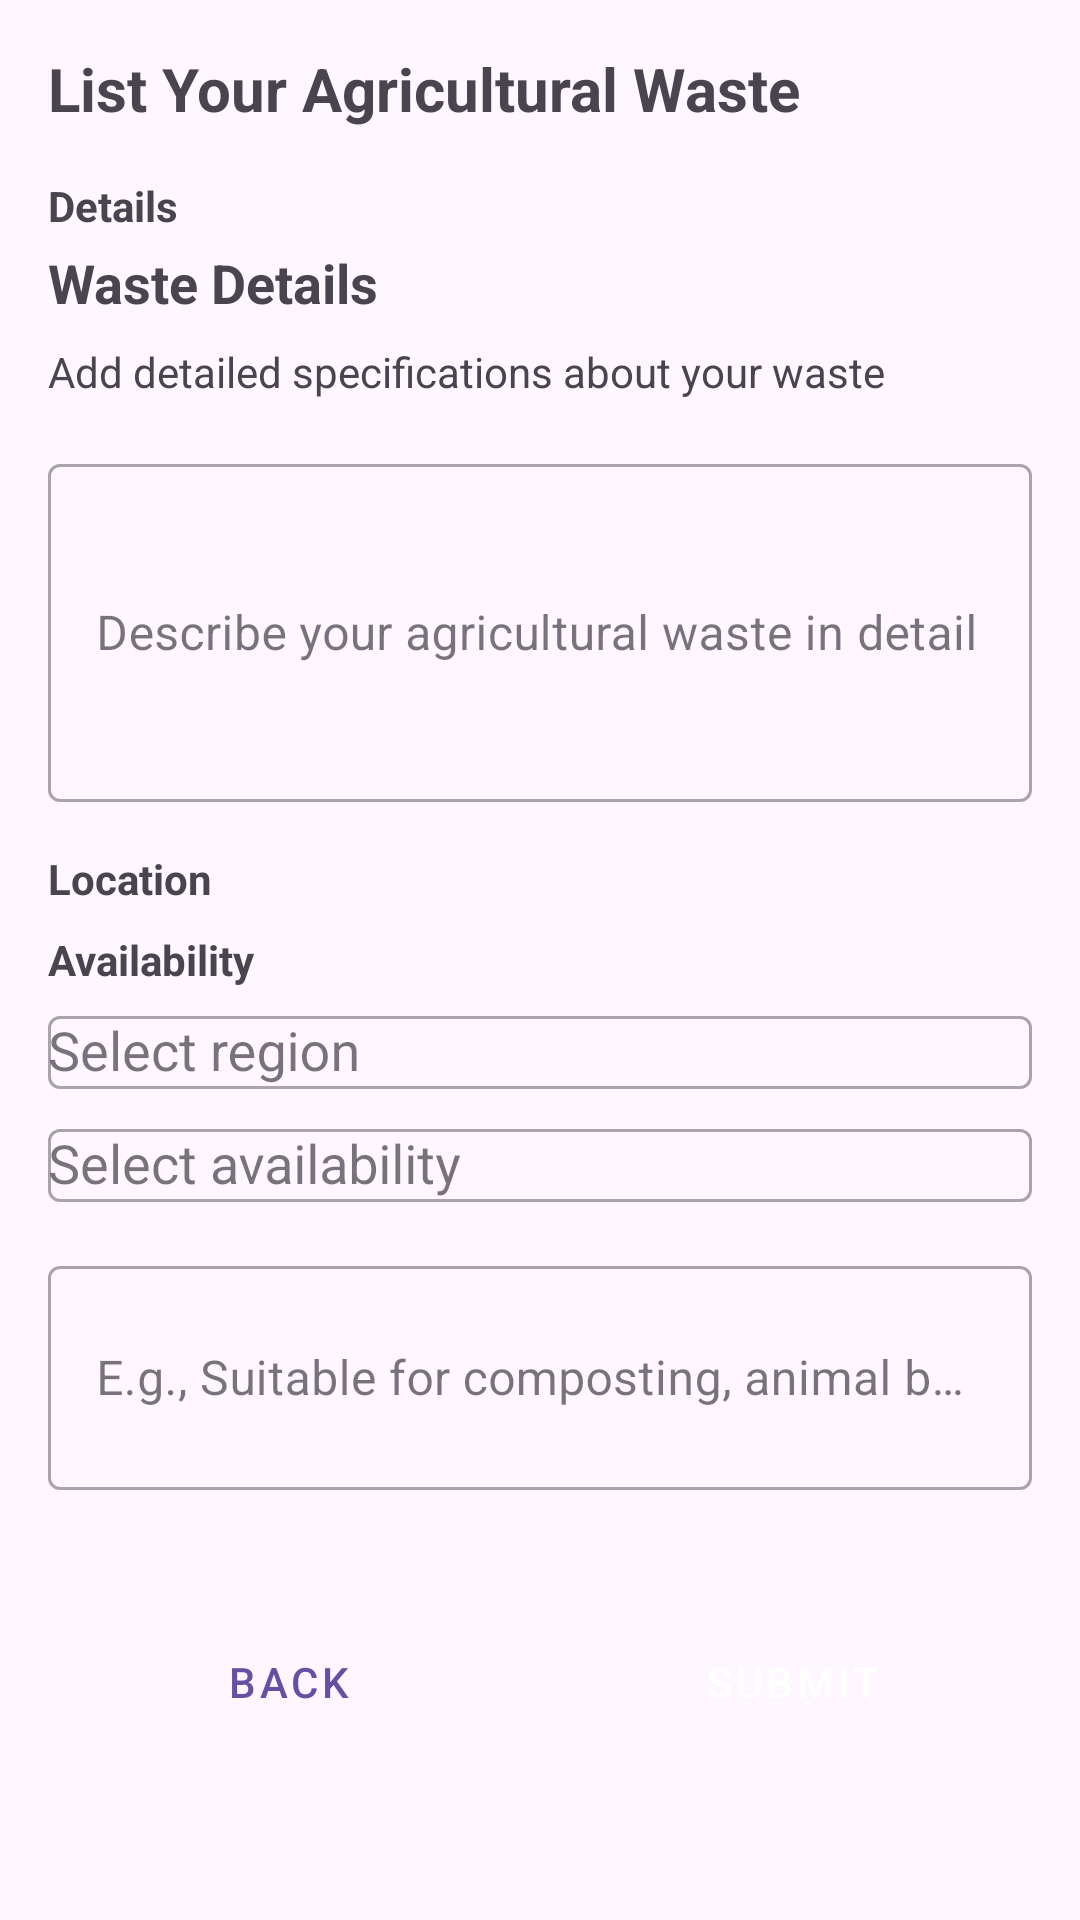

Android layout source for this screen:
<!-- AndroidManifest.xml: application theme Theme.Swapit4 -->
<!-- res/layout/activity_waste_details.xml -->
<?xml version="1.0" encoding="utf-8"?>
<ScrollView xmlns:android="http://schemas.android.com/apk/res/android"
    xmlns:app="http://schemas.android.com/apk/res-auto"
    xmlns:tools="http://schemas.android.com/tools"
    android:layout_width="match_parent"
    android:layout_height="match_parent"
    android:padding="16dp"
    tools:context=".WasteDetailsActivity">


    <LinearLayout
        android:layout_width="match_parent"
        android:layout_height="wrap_content"
        android:orientation="vertical"
        android:paddingBottom="32dp">

        <TextView
            android:layout_width="match_parent"
            android:layout_height="wrap_content"
            android:text="List Your Agricultural Waste"
            android:textSize="20sp"
            android:textStyle="bold"
            android:layout_marginBottom="16dp"/>

        
        <TextView
            android:layout_width="match_parent"
            android:layout_height="wrap_content"
            android:text="Details"
            android:textStyle="bold"
            android:layout_marginBottom="4dp"/>

        
        <TextView
            android:layout_width="match_parent"
            android:layout_height="wrap_content"
            android:text="Waste Details"
            android:textSize="18sp"
            android:textStyle="bold"
            android:layout_marginBottom="8dp"/>

        <TextView
            android:layout_width="match_parent"
            android:layout_height="wrap_content"
            android:text="Add detailed specifications about your waste"
            android:layout_marginBottom="16dp"/>

        
        <com.google.android.material.textfield.TextInputLayout
            style="@style/Widget.MaterialComponents.TextInputLayout.OutlinedBox"
            android:layout_width="match_parent"
            android:layout_height="wrap_content"
            android:layout_marginBottom="16dp">
            <com.google.android.material.textfield.TextInputEditText
                android:id="@+id/detailedDescriptionEditText"
                android:layout_width="match_parent"
                android:layout_height="wrap_content"
                android:hint="Describe your agricultural waste in detail"
                android:inputType="textMultiLine"
                android:minLines="4"/>
        </com.google.android.material.textfield.TextInputLayout>

        
        <TextView
            android:layout_width="match_parent"
            android:layout_height="wrap_content"
            android:text="Location"
            android:textStyle="bold"
            android:layout_marginBottom="8dp"/>

        <TextView
            android:layout_width="match_parent"
            android:layout_height="wrap_content"
            android:text="Availability"
            android:textStyle="bold"
            android:layout_marginBottom="4dp"/>

        <com.google.android.material.textfield.TextInputLayout
            style="@style/Widget.MaterialComponents.TextInputLayout.OutlinedBox"
            android:layout_width="match_parent"
            android:layout_height="wrap_content"
            android:layout_marginBottom="8dp">
            <com.google.android.material.textfield.MaterialAutoCompleteTextView
                android:id="@+id/regionAutoComplete"
                android:layout_width="match_parent"
                android:layout_height="wrap_content"
                android:hint="Select region"
                android:inputType="none"/>
        </com.google.android.material.textfield.TextInputLayout>

        <com.google.android.material.textfield.TextInputLayout
            style="@style/Widget.MaterialComponents.TextInputLayout.OutlinedBox"
            android:layout_width="match_parent"
            android:layout_height="wrap_content"
            android:layout_marginBottom="16dp">
            <com.google.android.material.textfield.MaterialAutoCompleteTextView
                android:id="@+id/availabilityAutoComplete"
                android:layout_width="match_parent"
                android:layout_height="wrap_content"
                android:hint="Select availability"
                android:inputType="none"/>
        </com.google.android.material.textfield.TextInputLayout>

        

        <com.google.android.material.textfield.TextInputLayout
            style="@style/Widget.MaterialComponents.TextInputLayout.OutlinedBox"
            android:layout_width="match_parent"
            android:layout_height="wrap_content"
            android:layout_marginBottom="24dp">
            <com.google.android.material.textfield.TextInputEditText
                android:id="@+id/potentialUsesEditText"
                android:layout_width="match_parent"
                android:layout_height="wrap_content"
                android:hint="E.g., Suitable for composting, animal bedding..."
                android:inputType="textMultiLine"
                android:minLines="2"/>
        </com.google.android.material.textfield.TextInputLayout>

        
        <LinearLayout
            android:layout_width="match_parent"
            android:layout_height="wrap_content"
            android:orientation="horizontal"
            android:weightSum="2"
            android:layout_marginTop="16dp">

            <Button
                android:id="@+id/backButton"
                android:layout_width="0dp"
                android:layout_height="wrap_content"
                android:layout_weight="1"
                android:text="Back"
                android:layout_marginEnd="8dp"
                style="@style/Widget.MaterialComponents.Button.OutlinedButton"/>

            <Button
                android:id="@+id/submitDetailsButton"
                android:layout_width="0dp"
                android:layout_height="wrap_content"
                android:layout_weight="1"
                android:text="Submit"
                android:backgroundTint="@color/design_default_color_primary"
                android:textColor="@android:color/white"
                style="@style/Widget.MaterialComponents.Button"/>
        </LinearLayout>


    </LinearLayout>
</ScrollView>
<!-- resources referenced by this layout -->
<resources>
  <style name="Theme.Swapit4" parent="Base.Theme.Swapit4" />
  <style name="Base.Theme.Swapit4" parent="Theme.Material3.DayNight.NoActionBar">
          
          
      </style>
</resources>
